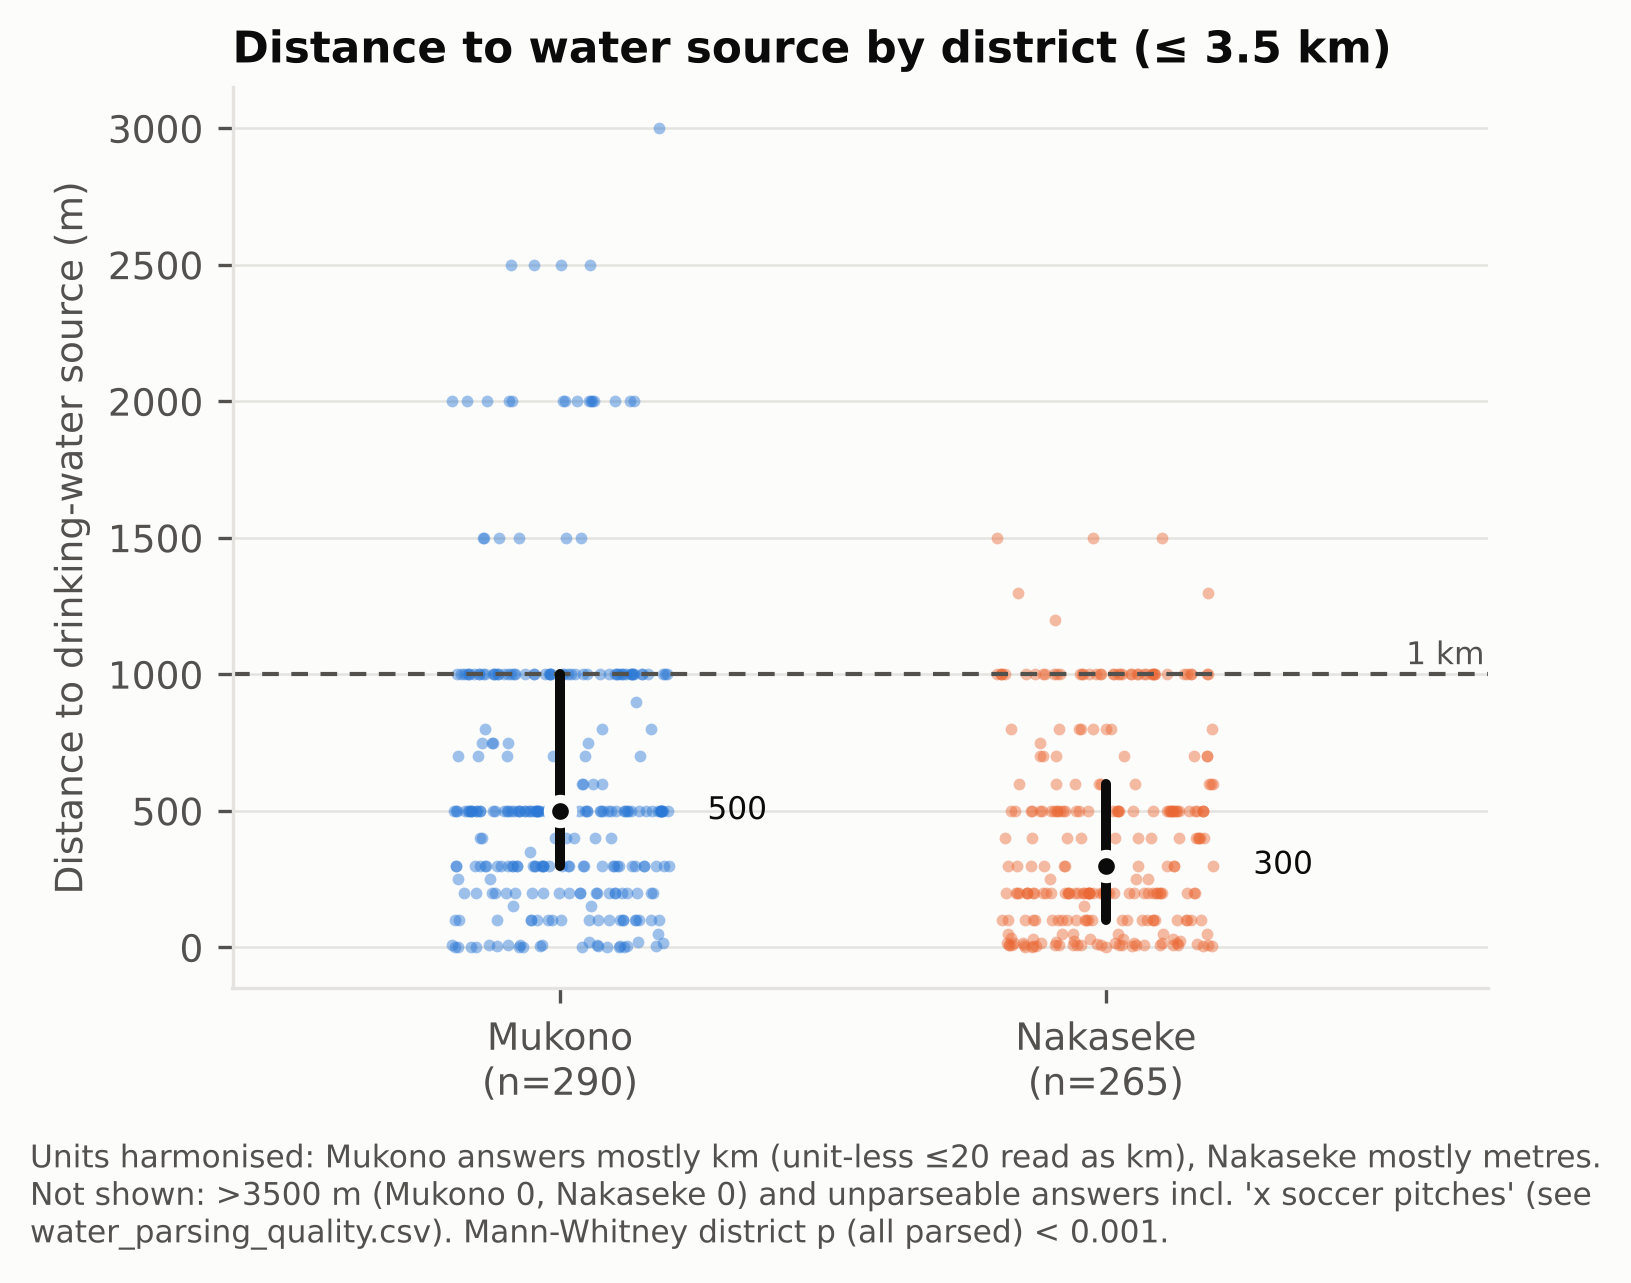

Data behind this chart, as committed beside it:
district, n parsed, median all (m), mean all (m), n > 3500 m, n <= 3500 m, p25 (m), median <= 3500 m, p75 (m), mean <= 3500 m, % > 1 km, Mann-Whitney p (district, all parsed)
Mukono, 290, 500.0, 617.6, 0, 290, 300.0, 500.0, 1000, 617.6, 8.8, <0.001
Nakaseke, 265, 300.0, 415.5, 0, 265, 100.0, 300.0, 600.0, 415.5, 2.0, <0.001
All, 555, 500.0, 521.1, 0, 555, 200.0, 500.0, 800.0, 521.1, 5.4, <0.001
